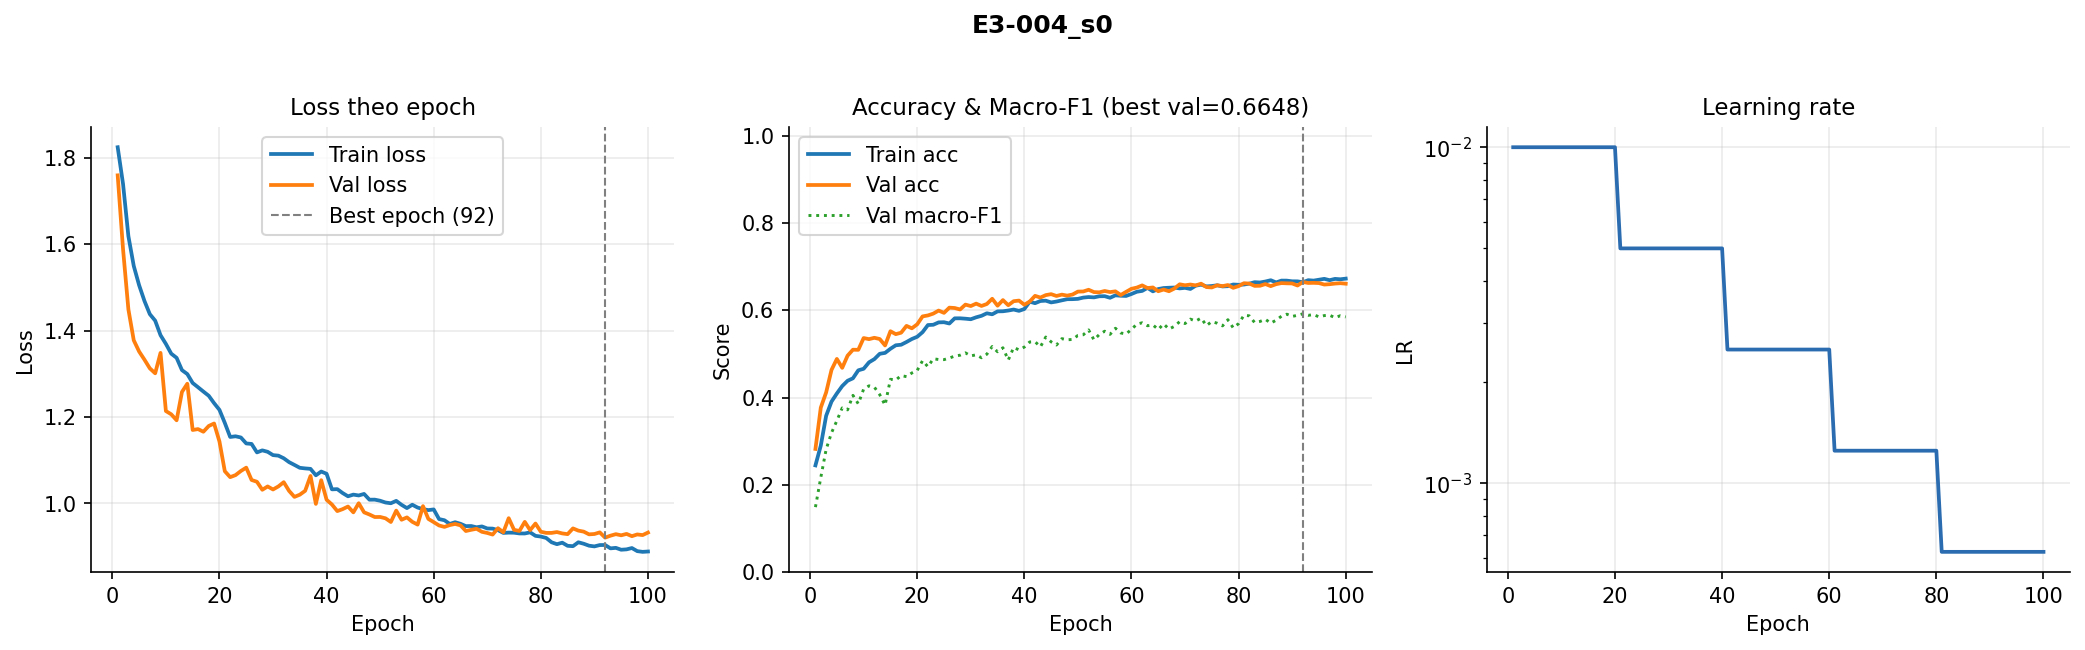

Data behind this chart, as committed beside it:
epoch, train_loss, val_loss, train_acc, val_acc, val_macro_f1, lr
1, 1.825, 1.76, 0.2445, 0.2823, 0.1489, 0.01
2, 1.74, 1.589, 0.2899, 0.377, 0.2169, 0.01
3, 1.619, 1.449, 0.3582, 0.4118, 0.2814, 0.01
4, 1.55, 1.378, 0.3907, 0.4634, 0.3192, 0.01
5, 1.505, 1.352, 0.4093, 0.4884, 0.3469, 0.01
6, 1.469, 1.333, 0.4263, 0.4681, 0.3762, 0.01
7, 1.438, 1.313, 0.4384, 0.496, 0.3717, 0.01
8, 1.423, 1.301, 0.4441, 0.5096, 0.405, 0.01
9, 1.389, 1.349, 0.4624, 0.5093, 0.3857, 0.01
10, 1.369, 1.214, 0.4659, 0.5364, 0.4194, 0.01
11, 1.347, 1.206, 0.4807, 0.5339, 0.4269, 0.01
12, 1.337, 1.193, 0.4881, 0.5369, 0.4238, 0.01
13, 1.309, 1.258, 0.5003, 0.5341, 0.4066, 0.01
14, 1.3, 1.277, 0.5023, 0.5194, 0.3827, 0.01
15, 1.279, 1.17, 0.5118, 0.552, 0.4419, 0.01
16, 1.269, 1.172, 0.5198, 0.5453, 0.4402, 0.01
17, 1.259, 1.166, 0.521, 0.5486, 0.4503, 0.01
18, 1.249, 1.179, 0.5273, 0.5642, 0.4479, 0.01
19, 1.232, 1.185, 0.5342, 0.5587, 0.4563, 0.01
20, 1.217, 1.143, 0.5393, 0.5678, 0.4622, 0.01
21, 1.186, 1.075, 0.5499, 0.586, 0.4845, 0.005
22, 1.154, 1.061, 0.5661, 0.5882, 0.4706, 0.005
23, 1.155, 1.066, 0.5668, 0.5924, 0.4889, 0.005
24, 1.153, 1.075, 0.5722, 0.5993, 0.4871, 0.005
25, 1.139, 1.083, 0.5726, 0.594, 0.4869, 0.005
26, 1.138, 1.054, 0.5697, 0.606, 0.4905, 0.005
27, 1.118, 1.05, 0.5815, 0.6052, 0.4951, 0.005
28, 1.123, 1.032, 0.5816, 0.6018, 0.497, 0.005
29, 1.12, 1.039, 0.5807, 0.613, 0.5024, 0.005
30, 1.112, 1.032, 0.5795, 0.6096, 0.4955, 0.005
31, 1.111, 1.039, 0.5839, 0.6152, 0.4979, 0.005
32, 1.105, 1.049, 0.5873, 0.6099, 0.4912, 0.005
33, 1.096, 1.029, 0.5931, 0.6144, 0.4994, 0.005
34, 1.089, 1.015, 0.5908, 0.6264, 0.5169, 0.005
35, 1.082, 1.02, 0.5975, 0.6105, 0.5049, 0.005
36, 1.081, 1.029, 0.5977, 0.6233, 0.5141, 0.005
37, 1.08, 1.064, 0.5994, 0.6116, 0.4859, 0.005
38, 1.065, 0.9989, 0.6017, 0.6208, 0.5147, 0.005
39, 1.074, 1.054, 0.5986, 0.6222, 0.5093, 0.005
40, 1.069, 1.008, 0.6029, 0.6127, 0.5157, 0.005
41, 1.033, 0.9975, 0.6196, 0.6199, 0.5274, 0.0025
42, 1.033, 0.9823, 0.6162, 0.633, 0.528, 0.0025
43, 1.024, 0.9868, 0.6213, 0.6291, 0.5162, 0.0025
44, 1.017, 0.9928, 0.622, 0.6347, 0.5386, 0.0025
45, 1.02, 0.9793, 0.618, 0.6369, 0.5277, 0.0025
46, 1.018, 1.001, 0.62, 0.6328, 0.5203, 0.0025
47, 1.022, 0.9794, 0.6228, 0.6358, 0.5349, 0.0025
48, 1.009, 0.9744, 0.6254, 0.6336, 0.5324, 0.0025
49, 1.009, 0.9685, 0.6255, 0.6361, 0.5331, 0.0025
50, 1.006, 0.9687, 0.6261, 0.6428, 0.5424, 0.0025
51, 1.002, 0.9655, 0.6291, 0.6431, 0.5438, 0.0025
52, 1, 0.957, 0.6303, 0.647, 0.555, 0.0025
53, 1.006, 0.9833, 0.6296, 0.6417, 0.5321, 0.0025
54, 0.9967, 0.9622, 0.6321, 0.6411, 0.5445, 0.0025
55, 0.9892, 0.9677, 0.6323, 0.6442, 0.552, 0.0025
56, 0.9969, 0.9574, 0.6286, 0.6417, 0.5448, 0.0025
57, 0.9904, 0.9509, 0.6342, 0.6434, 0.5588, 0.0025
58, 0.9868, 0.9937, 0.6333, 0.635, 0.548, 0.0025
59, 0.9845, 0.9641, 0.6328, 0.6422, 0.5457, 0.0025
60, 0.9861, 0.9567, 0.6373, 0.6492, 0.5563, 0.0025
... 40 more rows
